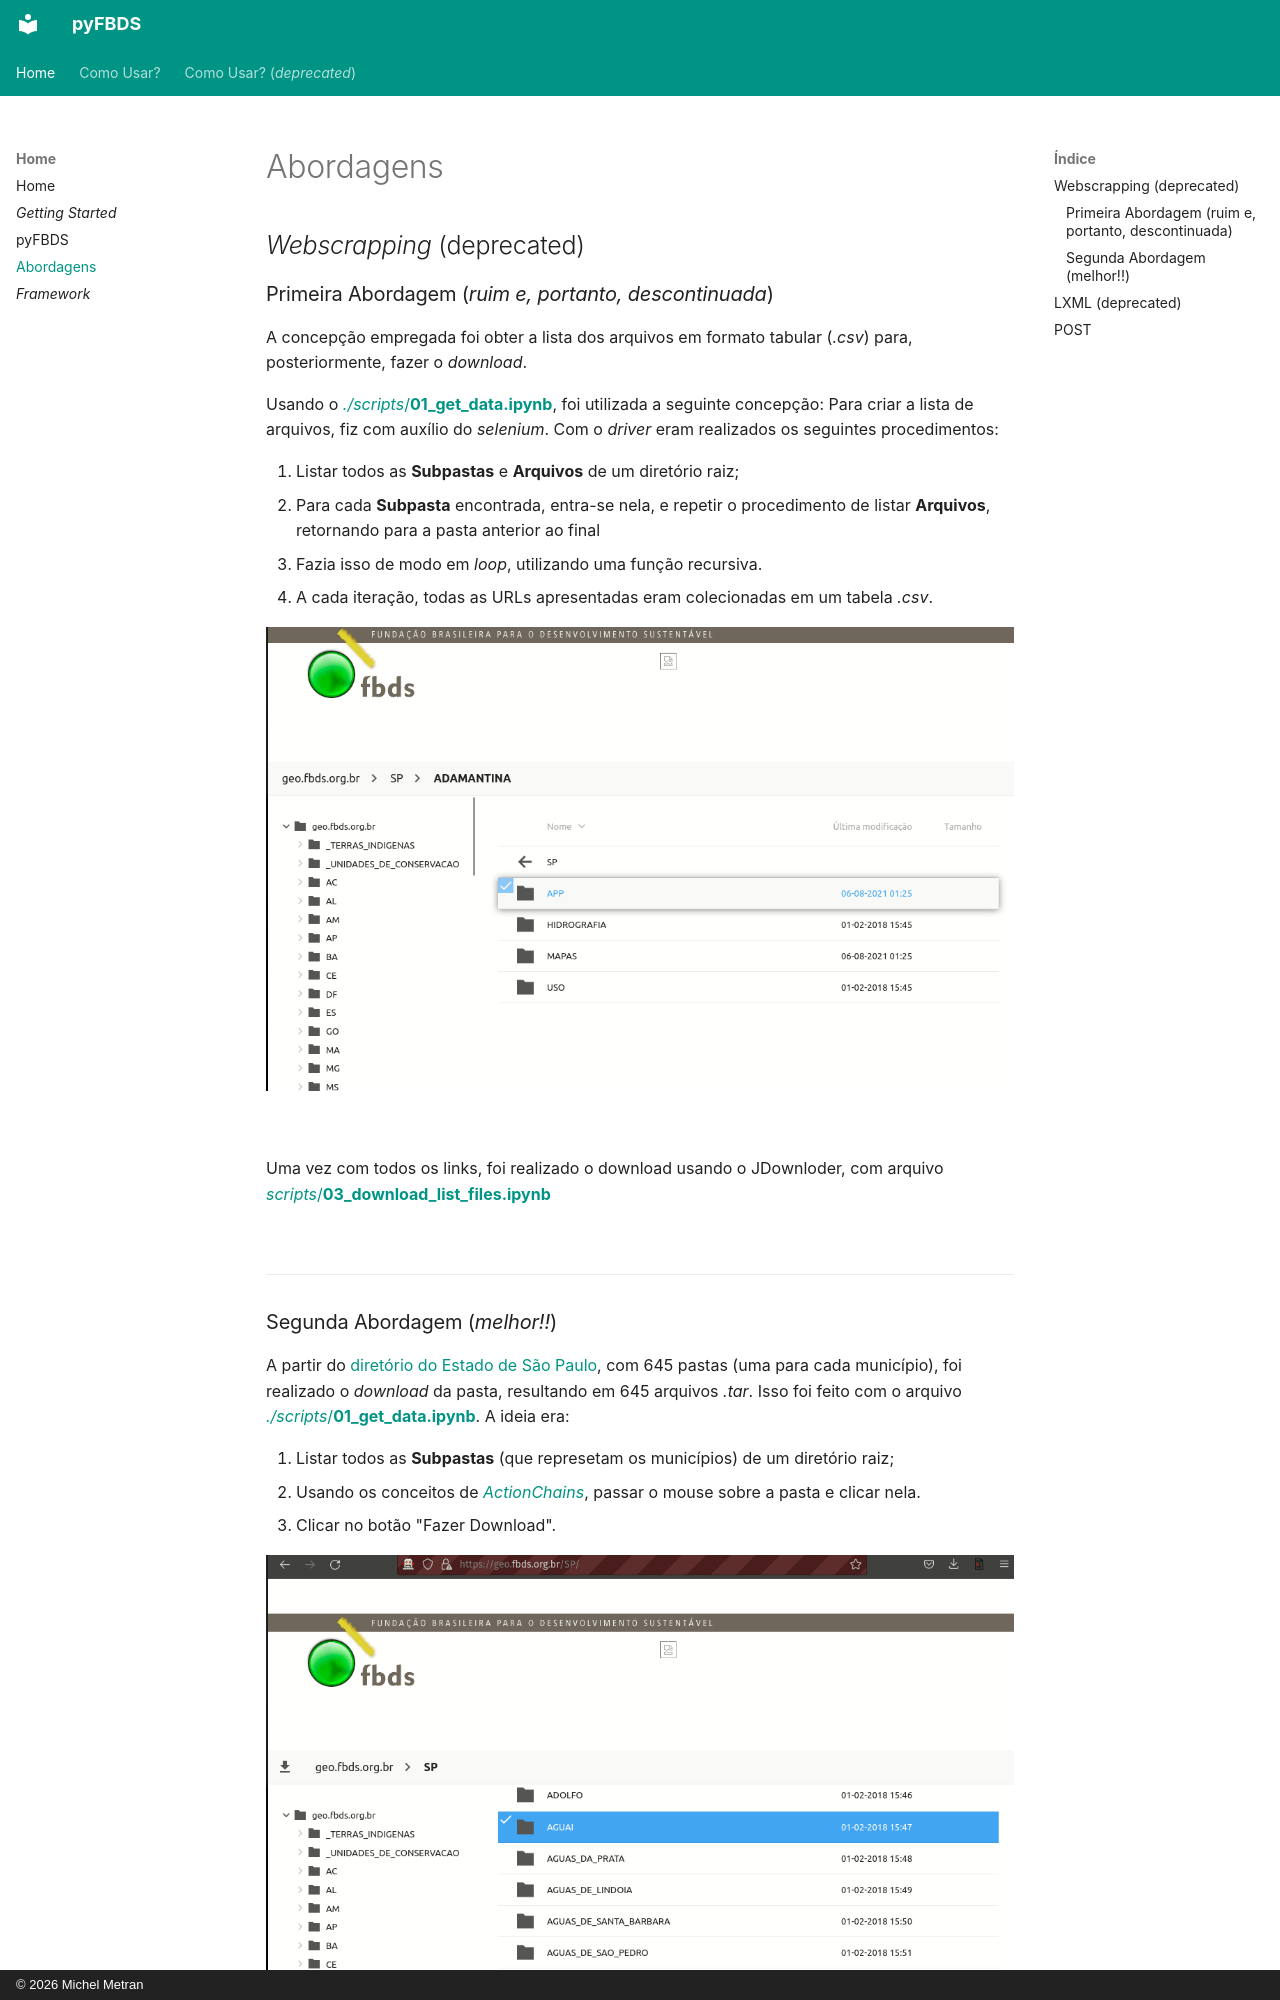

repository: open-geodata/pyFBDS · page: pages/abordagens/index.html · generator: mkdocs · copyright: © 2026 Michel Metran

# Abordagens

## _Webscrapping_ (deprecated)

### Primeira Abordagem (_ruim e, portanto, descontinuada_)

A concepção empregada foi obter a lista dos arquivos em formato tabular (_.csv_) para, posteriormente, fazer o _download_.

Usando o [_./scripts_/**01_get_data.ipynb**](scripts/01_get_data.ipynb), foi utilizada a seguinte concepção: Para criar a lista de arquivos, fiz com auxílio do _selenium_. Com o _driver_ eram realizados os seguintes procedimentos:

1. Listar todos as **Subpastas** e **Arquivos** de um diretório raiz;
2. Para cada **Subpasta** encontrada, entra-se nela, e repetir o procedimento de listar **Arquivos**, retornando para a pasta anterior ao final
3. Fazia isso de modo em _loop_, utilizando uma função recursiva.
4. A cada iteração, todas as URLs apresentadas eram colecionadas em um tabela _.csv_.

![Abordagem_1](./../assets/imgs/abordagem_1.gif)

<br>

Uma vez com todos os links, foi realizado o download usando o JDownloder, com arquivo [_scripts_/**03_download_list_files.ipynb**](scripts/03_download_list_files.ipynb)

<br>

---
